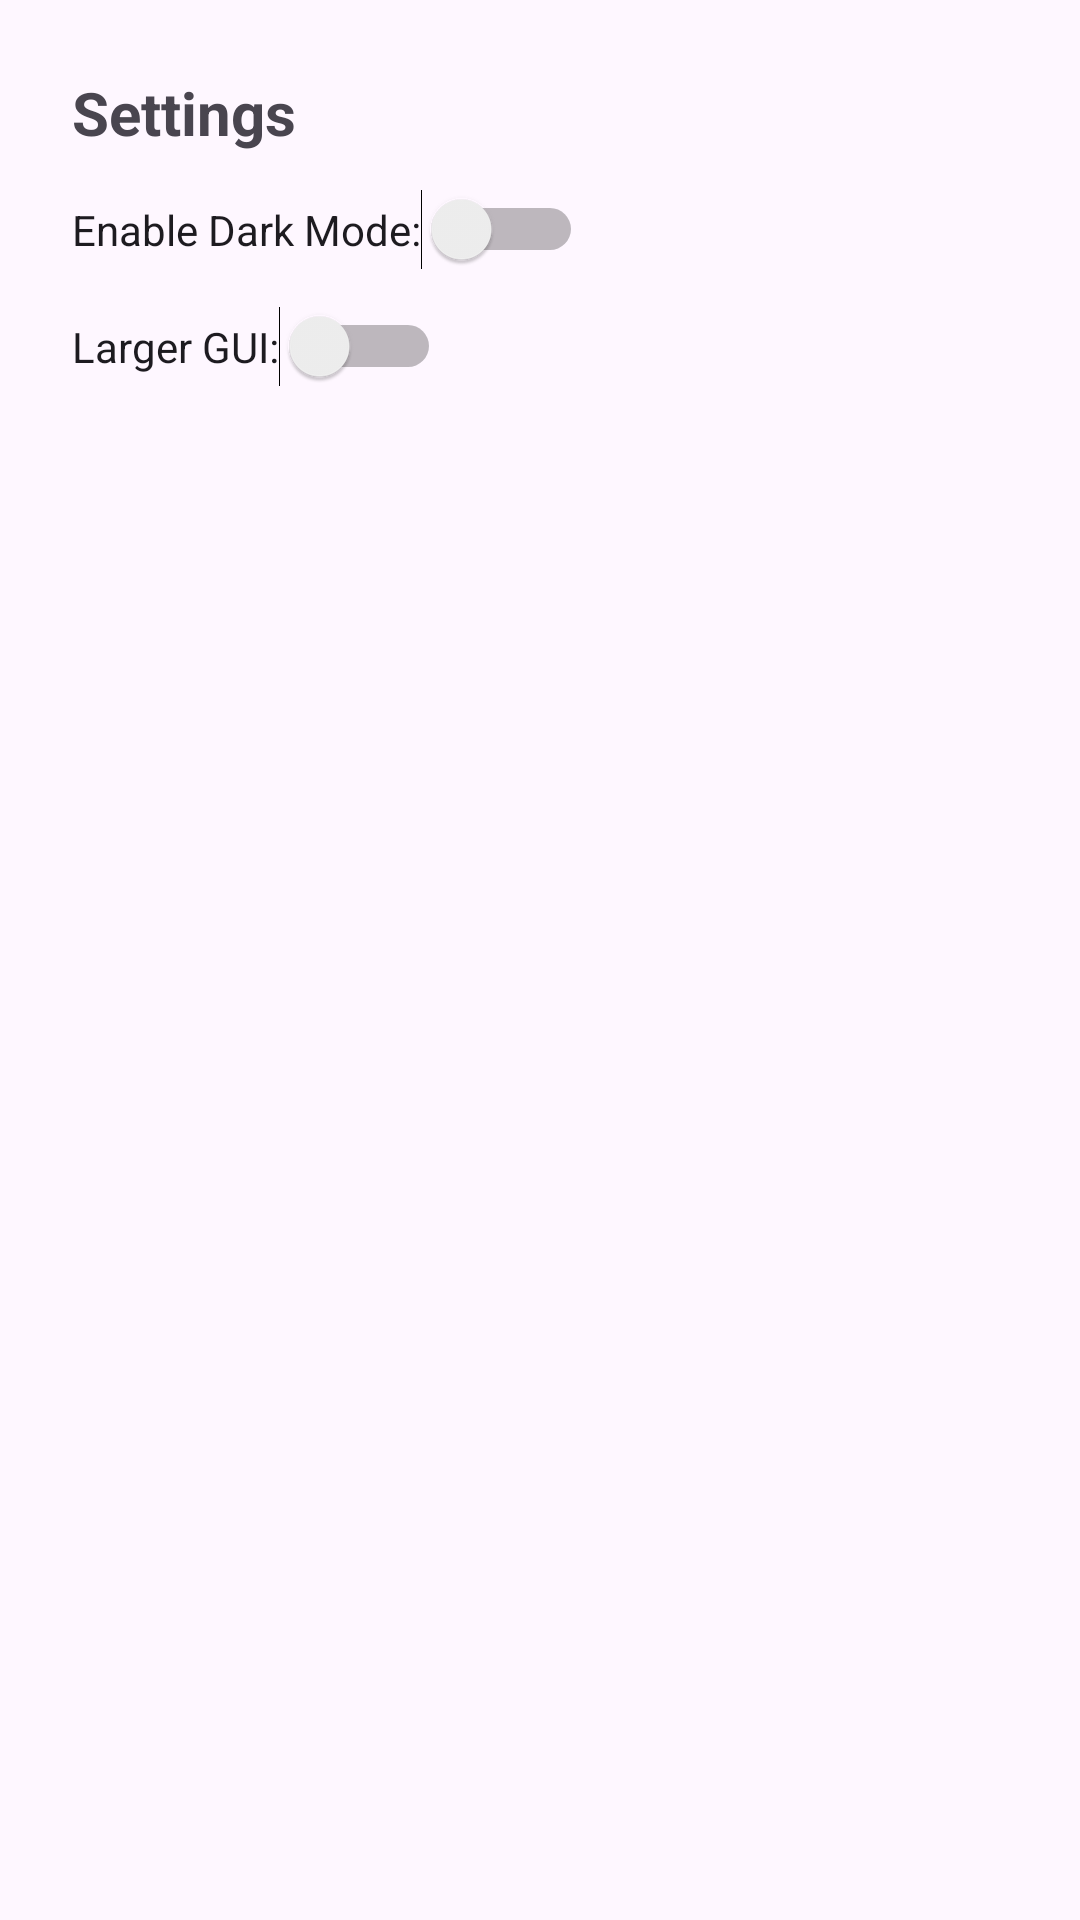

Produce the Android XML layout that renders to this screen, including the resource entries it uses.
<!-- AndroidManifest.xml: application theme Theme.TetrisGroupProject -->
<!-- res/layout/popup_settings.xml -->
<?xml version="1.0" encoding="utf-8"?>
<LinearLayout xmlns:android="http://schemas.android.com/apk/res/android"
    xmlns:tools="http://schemas.android.com/tools"
    android:layout_width="wrap_content"
    android:layout_height="wrap_content"
    android:orientation="vertical"
    android:padding="24dp"
    android:id="@+id/popup_layout">

    <TextView
        android:id="@+id/settings_title"
        android:text="@string/settings_title"
        android:textSize="20sp"
        android:textStyle="bold"
        android:layout_marginBottom="12dp"
        android:layout_width="wrap_content"
        android:layout_height="wrap_content" />

    <Switch
        android:id="@+id/switchDarkMode"
        android:text="@string/enable_dark_mode"
        android:layout_width="wrap_content"
        android:layout_height="wrap_content"
        tools:ignore="UseSwitchCompatOrMaterialXml" />

    <Switch
        android:id="@+id/switchLargeGUI"
        android:text="@string/change_gui_size"
        android:layout_width="wrap_content"
        android:layout_height="wrap_content"
        android:layout_marginTop="12dp"
        tools:ignore="UseSwitchCompatOrMaterialXml"/>

</LinearLayout>
<!-- resources referenced by this layout -->
<resources>
  <string name="change_gui_size">Larger GUI: </string>
  <string name="enable_dark_mode">Enable Dark Mode: </string>
  <string name="settings_title">Settings</string>
  <style name="Theme.TetrisGroupProject" parent="Base.Theme.TetrisGroupProject" />
  <style name="Base.Theme.TetrisGroupProject" parent="Theme.Material3.DayNight.NoActionBar">
          
          
      </style>
</resources>
